Run: headless pygame with SDL's dummy video driver; simulated clock (each Clock.tick advances the game by its frame time, no real sleeping); random seed 0; keys injected as events and as key.get_pressed() state; mouse plan: one left click at the window centre at the start of phase 2, then a move to the lower-right quarter at the start of phase 3.
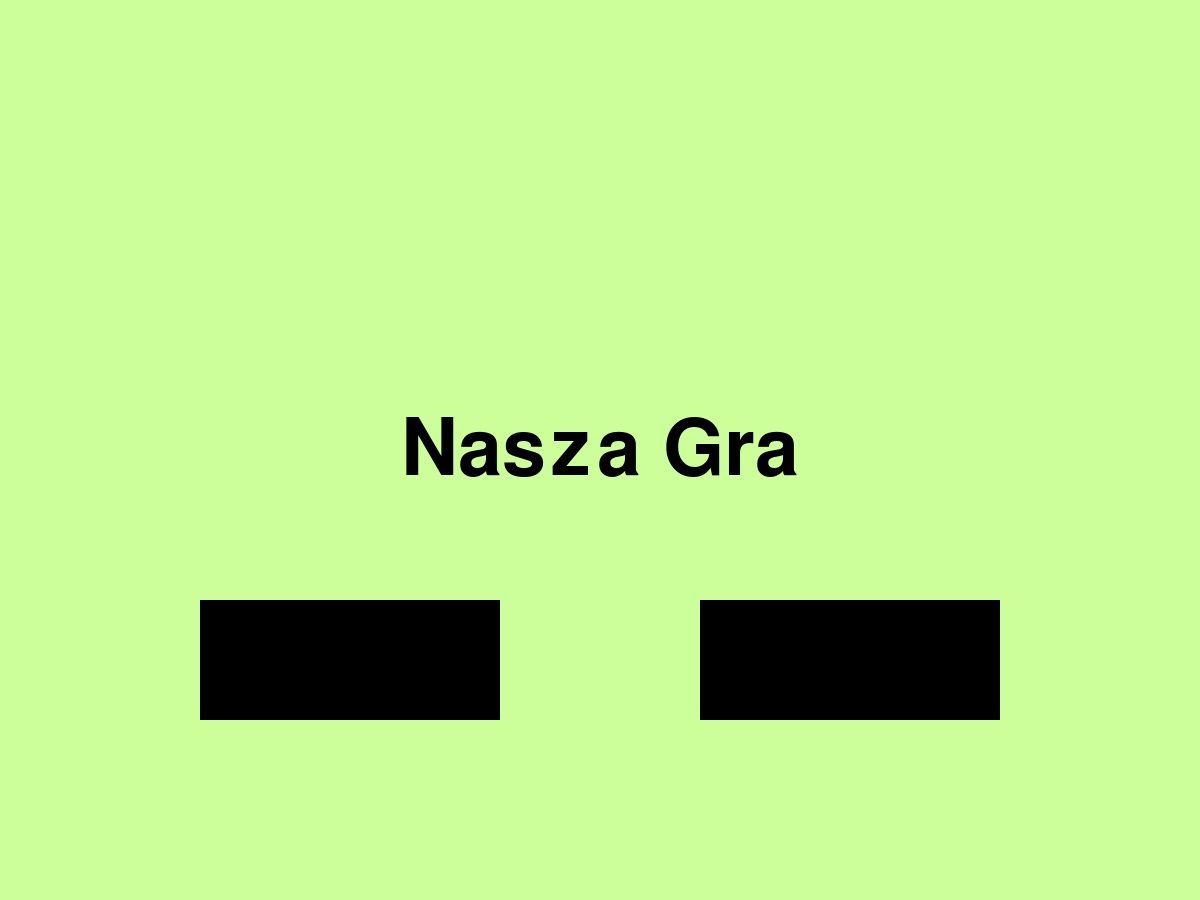
Frame 1 of 4 · flips 1–60 · no input
Frame 2 of 4 · flips 61–180 · clicked the window centre · tapped SPACE, RETURN · held RIGHT (→), D · screen unchanged from frame 1, image omitted
Frame 3 of 4 · flips 181–300 · moved the mouse to the lower-right quarter · held DOWN (↓), S · screen unchanged from frame 2, image omitted
Frame 4 of 4 · flips 301–420 · held LEFT (←), A, UP (↑), W · screen unchanged from frame 3, image omitted

The pygame program that drew these frames:

import pygame
import pygame.sysfont
from pygame.locals import *

#pygame.sysfont.initsysfonts()
pygame.init()
FPS= 60

# szerokość i wysokość okna gry
WINDOW_WIDTH = 1200
WINDOW_HEIGHT = 900

# OKNO GRY
SCREEN = pygame.display.set_mode((WINDOW_WIDTH, WINDOW_HEIGHT))
pygame.display.set_caption('Nasza gra')
CLOCK = pygame.time.Clock()


#KOLORY
BACKGROUND_COLOR = (204, 255, 153)
BLACK = (0, 0, 0)
BRIGHT_BLACK = (138, 138, 138)
WHITE = (255, 255, 255)



#FUNCKJE

def text_objects(text, font):
    textSurface= font.render(text, True, BLACK)
    return textSurface, textSurface.get_rect()

def message_display(text):
    largeText= pygame.font.SysFont("Times New Roman", 115)
    TextSurf, TextRect = text_objects(text, largeText)
    TextRect.center = ((WINDOW_WIDTH/2), (WINDOW_HEIGHT/2))
    SCREEN.blit(TextSurf,TextRect)
    pygame.display.update()

#funkcja głównego menu
def m_menu():

    M_MENU= True

    while M_MENU:
        for event in pygame.event.get():
            if event.type == QUIT:
                pygame.quit()
                quit()
            elif event.type == pygame.KEYDOWN:
                if event.key == K_ESCAPE:
                    pygame.quit()
                    quit()
        SCREEN.fill(BACKGROUND_COLOR)  # kolor okna gry
        largeText = pygame.font.SysFont('Arial', 115)
        TextSurf, TextRect = text_objects("Nasza Gra", largeText)  #zmienić nazwę jak już wymyślimy
        TextRect.center = ((WINDOW_WIDTH / 2), (WINDOW_HEIGHT / 2))
        SCREEN.blit(TextSurf, TextRect)

        # rysowanie obiektów
        MOUSE = pygame.mouse.get_pos()
        if 200 + 300 > MOUSE[0] > 200 and 600 + 120 > MOUSE[1] > 600:
            pygame.draw.rect(SCREEN, BRIGHT_BLACK, (200, 600, 300, 120))
        else:
            pygame.draw.rect(SCREEN, BLACK, (200, 600, 300, 120))
        if 700 + 300 > MOUSE[0] > 700 and 600 + 120 > MOUSE[1] > 600:
            pygame.draw.rect(SCREEN, BRIGHT_BLACK, (700, 600, 300, 120))
        else:
            pygame.draw.rect(SCREEN, BLACK, (700, 600, 300, 120))

        pygame.display.update()
        CLOCK.tick(FPS)


# PĘTLA GŁówna PROGRAMU


def game_loop():
    while True:
        CLOCK.tick(FPS)
        # obsługa zdarzeń generowanych przez gracza
        for event in pygame.event.get():
             if event.type == QUIT:
                pygame.quit()
                quit()
             elif event.type == pygame.KEYDOWN:
                if event.key == K_ESCAPE:
                    pygame.quit()
                    quit()
             print(event)
        #aktualizuje wszystkie parametry ekranu na bieżąco
        pygame.display.update()

        # zaktualizuj okno i wyświetl
        pygame.display.update()

m_menu()
game_loop()
# KONIEC
